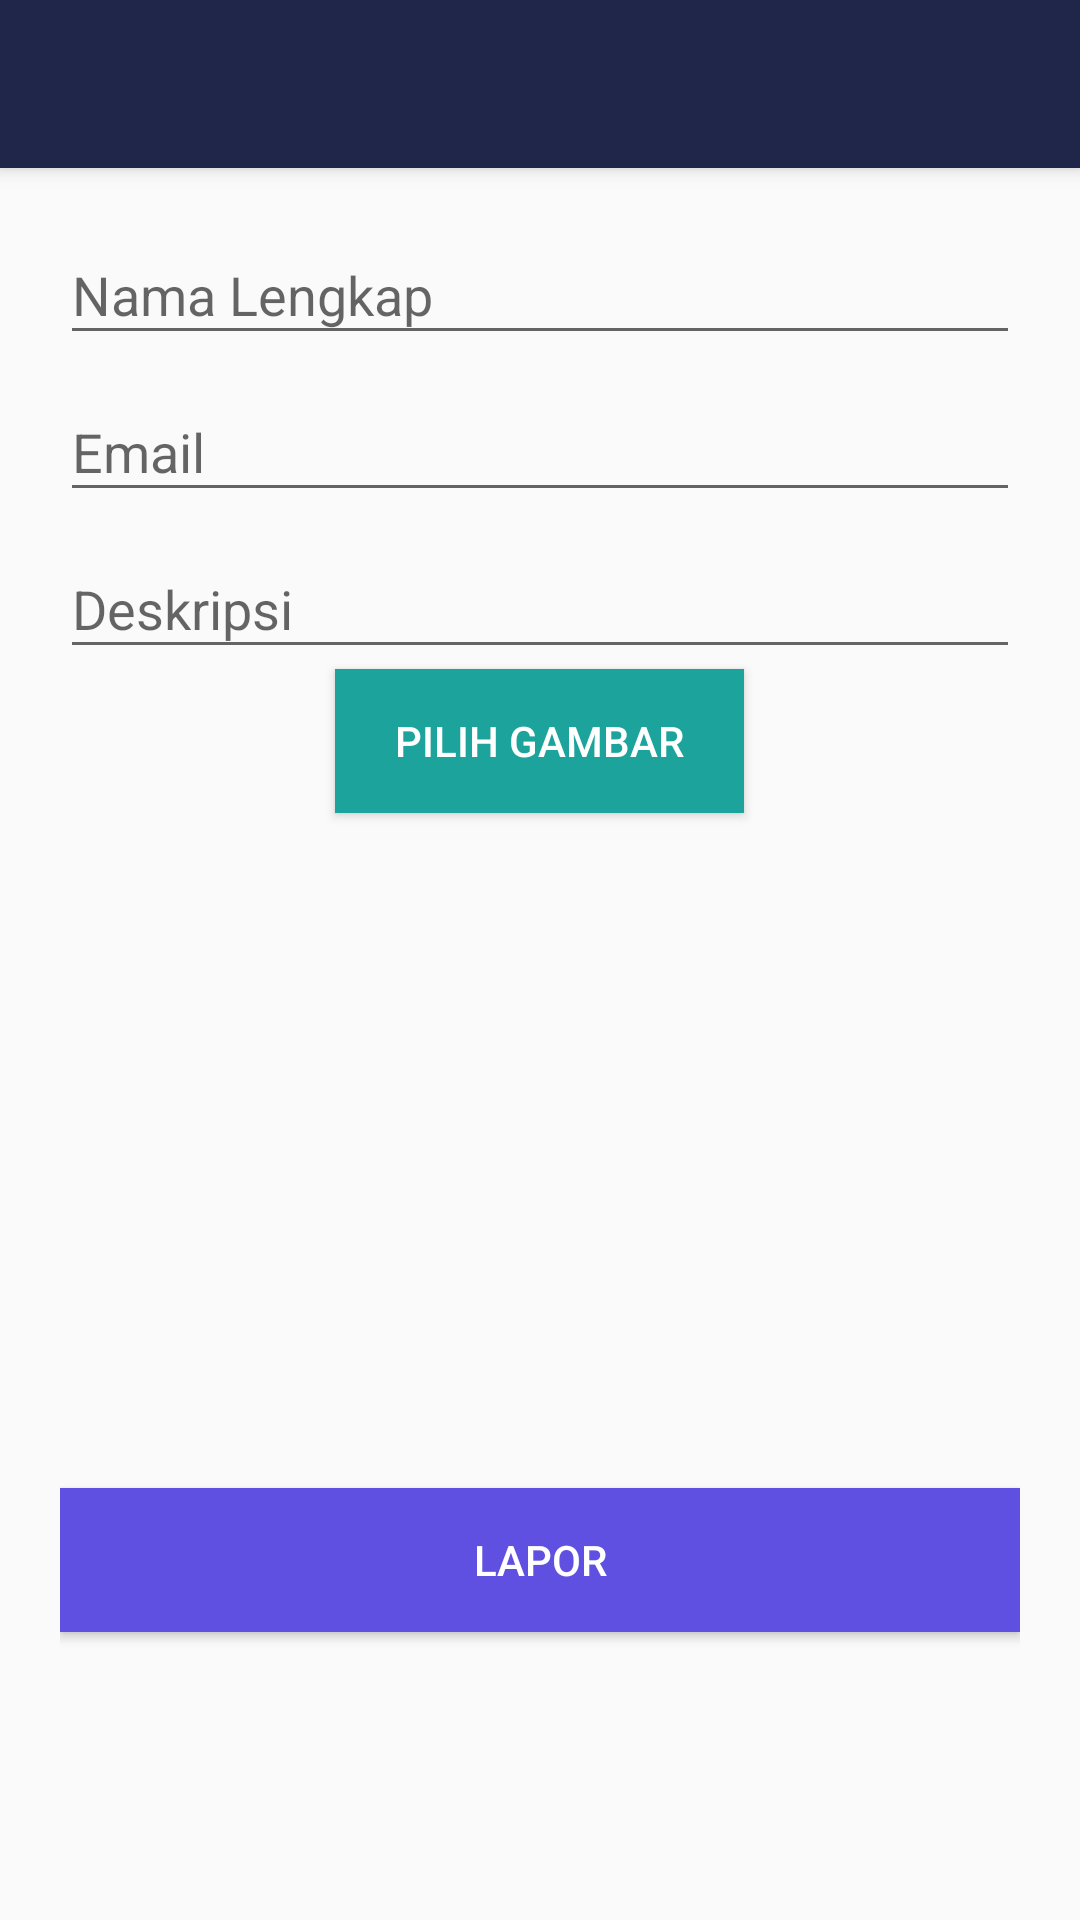

This screen was rendered from an Android layout file. Write that file and the resources it references.
<!-- AndroidManifest.xml: application theme AppTheme -->
<!-- res/layout/trashbin_report.xml -->
<android.support.design.widget.CoordinatorLayout xmlns:android="http://schemas.android.com/apk/res/android"
    xmlns:app="http://schemas.android.com/apk/res-auto"
    android:layout_width="match_parent"
    android:layout_height="match_parent">
    <android.support.design.widget.AppBarLayout
        android:layout_width="match_parent"
        android:layout_height="wrap_content">
        <android.support.v7.widget.Toolbar
            android:id="@+id/toolbar"
            android:layout_width="match_parent"
            android:layout_height="?attr/actionBarSize"
            android:background="?attr/colorPrimary"
            app:popupTheme="@style/ThemeOverlay.AppCompat.Light"
            app:theme="@style/ThemeOverlay.AppCompat.Dark.ActionBar" />
    </android.support.design.widget.AppBarLayout>
    <LinearLayout
        android:layout_width="fill_parent"
        android:layout_height="match_parent"
        android:layout_marginTop="?attr/actionBarSize"
        android:orientation="vertical"
        android:paddingLeft="20dp"
        android:paddingRight="20dp"
        android:paddingTop="10dp">


        <android.support.design.widget.TextInputLayout
            android:id="@+id/input_layout_name"
            android:layout_width="match_parent"
            android:layout_height="wrap_content">

            <EditText
                android:id="@+id/input_name"
                android:layout_width="match_parent"
                android:layout_height="wrap_content"
                android:singleLine="true"
                android:hint="@string/hint_name" />
        </android.support.design.widget.TextInputLayout>

        <android.support.design.widget.TextInputLayout
            android:id="@+id/input_layout_email"
            android:layout_width="match_parent"
            android:layout_height="wrap_content">

            <EditText
                android:id="@+id/input_email"
                android:layout_width="match_parent"
                android:layout_height="wrap_content"
                android:inputType="textEmailAddress"
                android:hint="@string/hint_email" />
        </android.support.design.widget.TextInputLayout>

        <android.support.design.widget.TextInputLayout
            android:id="@+id/input_layout_desription"
            android:layout_width="match_parent"
            android:layout_height="wrap_content">

            <EditText
                android:id="@+id/input_description"
                android:layout_width="match_parent"
                android:layout_height="wrap_content"
                android:inputType="textMultiLine"
                android:hint="@string/hint_password" />
        </android.support.design.widget.TextInputLayout>
        <Button
            android:id="@+id/btnSelectPicture"
            android:layout_width="wrap_content"
            android:layout_height="wrap_content"
            android:layout_marginBottom="20dp"
            android:background="@color/btn_bg"
            android:paddingLeft="20dp"
            android:paddingRight="20dp"
            android:text="@string/btnSelectPicture"
            android:textColor="@color/white"
            android:layout_gravity="center_horizontal" />

        <ImageView
            android:layout_width="wrap_content"
            android:layout_height="200dp"
            android:id="@+id/imageView" />

        <Button android:id="@+id/btn_report"
            android:layout_width="fill_parent"
            android:layout_height="wrap_content"
            android:text="@string/btn_report"
            android:background="@color/colorPrim"
            android:layout_marginTop="5dp"
            android:textColor="@android:color/white"/>

    </LinearLayout>

</android.support.design.widget.CoordinatorLayout>
<!-- resources referenced by this layout -->
<resources>
  <color name="btn_bg">#1BA39C</color>
  <color name="colorPrim">#5f50e1</color>
  <color name="white">#ffffff</color>
  <string name="btnSelectPicture">pilih gambar</string>
  <string name="btn_report">Lapor</string>
  <string name="hint_email">Email</string>
  <string name="hint_name">Nama Lengkap</string>
  <string name="hint_password">Deskripsi</string>
  <style name="AppTheme" parent="Theme.AppCompat.Light.DarkActionBar">
          <item name="colorPrimary">#1f2649</item>
          <item name="colorPrimaryDark">#1565C0</item>
          
          <item name="colorAccent">#E91E63</item>
          <item name="windowActionBar">false</item>
          <item name="windowNoTitle">true</item>
      </style>
</resources>
